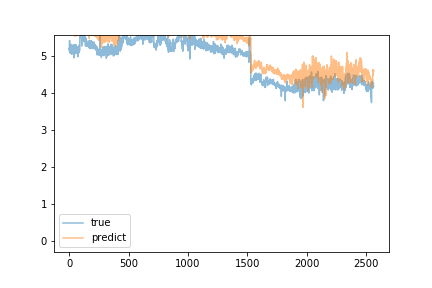

Values plotted in this chart, from the file beside it:
predict, true
5.653, 5.15
5.654, 5.22
5.772, 5.18
5.872, 5.42
5.957, 5.2
5.965, 5.14
5.922, 5.11
5.875, 5.08
5.699, 5.18
5.844, 5.14
5.811, 5.18
5.746, 5.08
5.796, 5.17
5.768, 5.15
5.786, 5.13
5.758, 5.24
5.867, 5.31
5.814, 5.23
5.916, 5.19
5.753, 5.24
5.771, 5.2
5.848, 5.05
5.77, 5.16
5.825, 5.13
5.8, 5.3
5.879, 5.06
5.805, 5.16
5.811, 5.11
5.857, 5.15
5.85, 5.25
5.733, 5.11
5.738, 5.1
5.676, 5.12
5.693, 5.2
5.727, 5.17
5.838, 5.2
5.901, 5.06
5.825, 5.1
5.799, 5.16
5.812, 5.25
5.839, 4.95
5.78, 5.15
5.733, 5.31
5.786, 5.12
5.717, 5.05
5.778, 5.1
5.698, 5.07
5.677, 5.18
5.658, 5.18
5.533, 5.06
5.561, 5.08
5.639, 5.12
5.608, 5.15
5.683, 5.19
5.721, 5.31
5.635, 5.08
5.652, 5.2
5.716, 5.25
5.76, 5.29
5.841, 5.09
... 2,505 more rows
